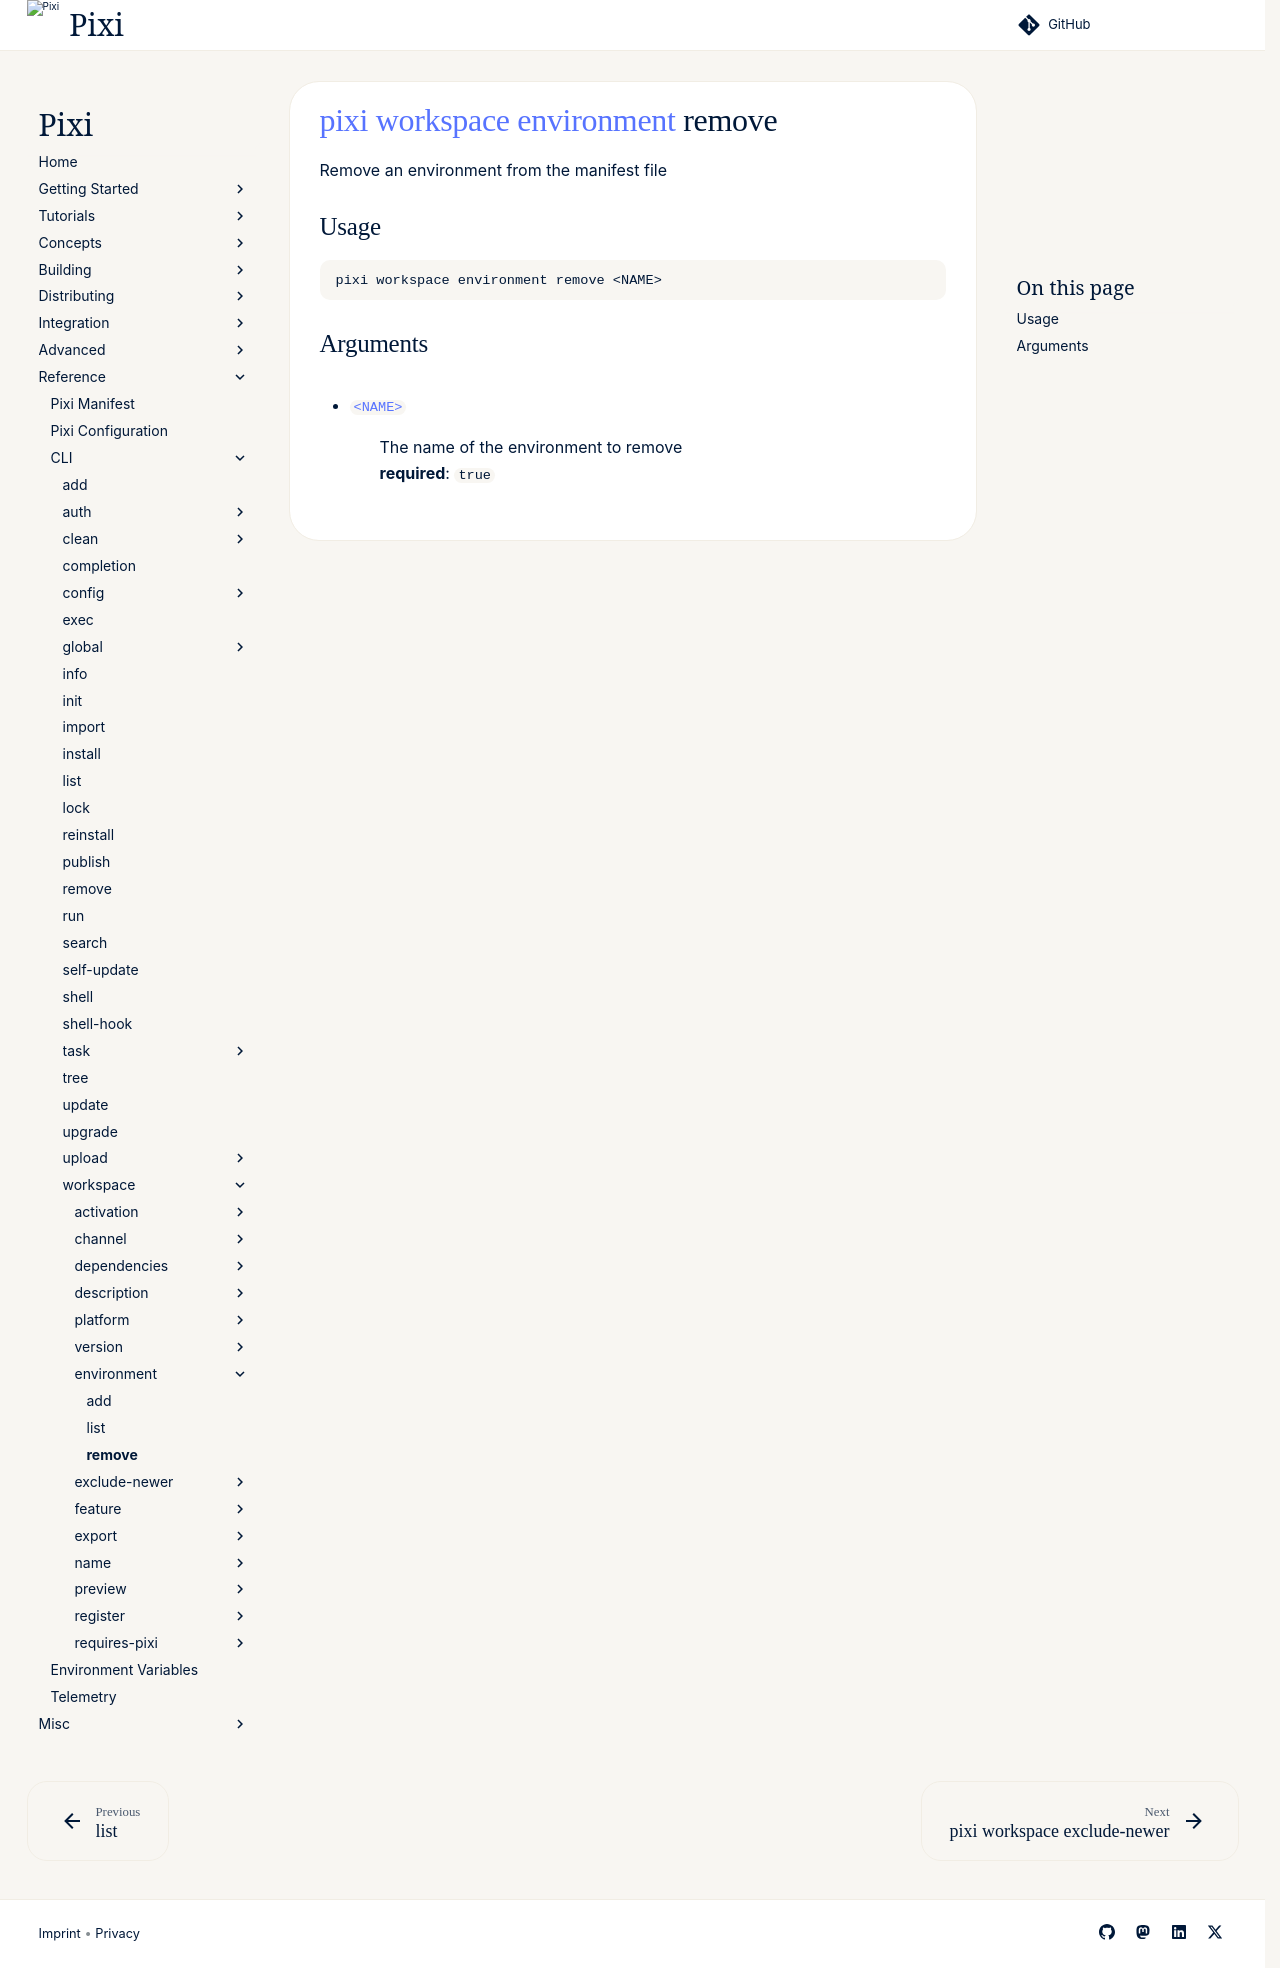

repository: prefix-dev/pixi · page: v0.85.0/reference/cli/pixi/workspace/environment/remove/index.html · generator: sphinx

---
title: pixi workspace environment remove
---
<!--- This file is autogenerated. Do not edit manually! -->
# [pixi](../../index.md) [workspace](../index.md) [environment](index.md) remove

Remove an environment from the manifest file

--8<-- "docs/reference/cli/pixi/workspace/environment/remove_extender:description"

## Usage
```
pixi workspace environment remove <NAME>
```

## Arguments
- <a id="arg-NAME" href="#arg-NAME">`<NAME>`</a>
:  The name of the environment to remove
<br>**required**: `true`

--8<-- "docs/reference/cli/pixi/workspace/environment/remove_extender:example"
